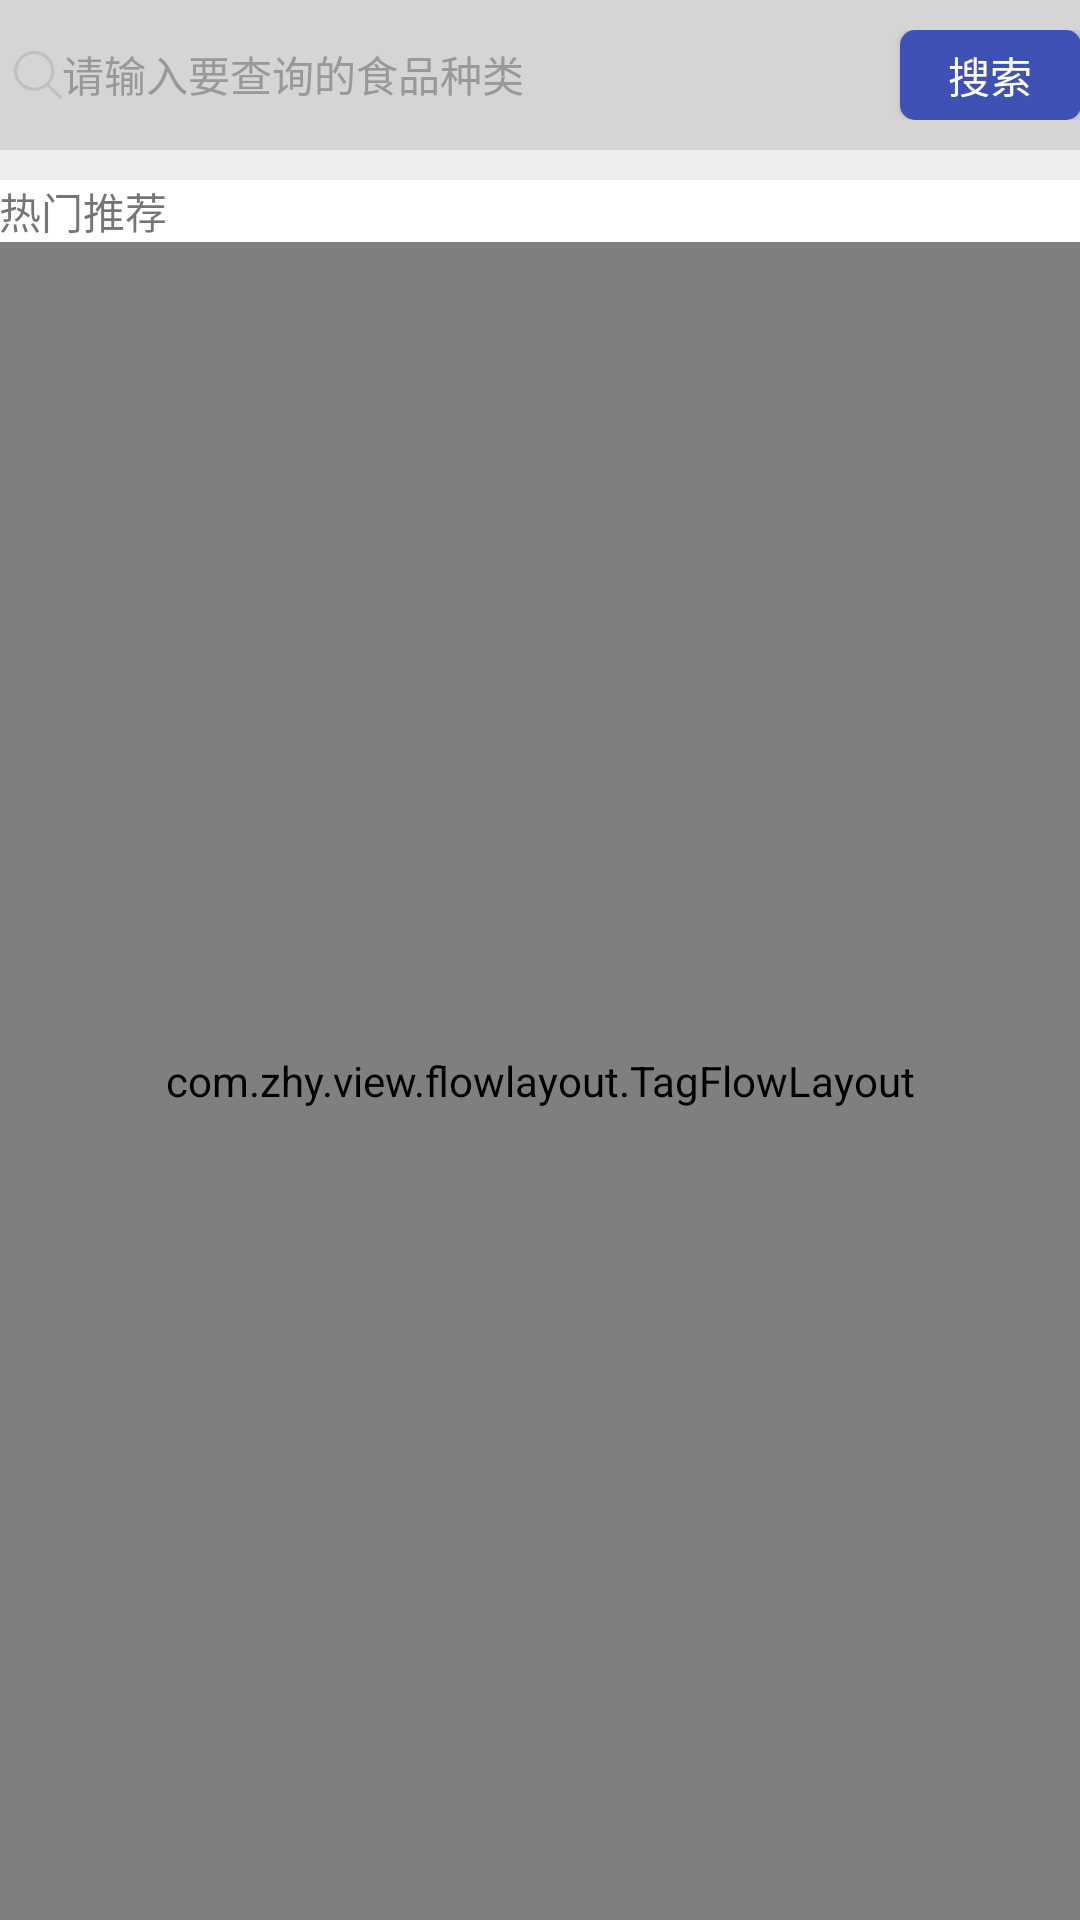

Here is an Android app screen rendered from its layout file. Give the layout XML and the strings, colors and styles it references.
<!-- AndroidManifest.xml: application theme AppTheme -->
<!-- res/layout/fragment_health_search_layout.xml -->
<?xml version="1.0" encoding="utf-8"?>
<LinearLayout xmlns:android="http://schemas.android.com/apk/res/android"
    android:orientation="vertical" android:layout_width="match_parent"
    android:layout_height="match_parent"
    android:background="#EDEDED"
    android:id="@+id/id_ll_fragment_health_search_root_view">

    <LinearLayout
        android:layout_width="match_parent"
        android:layout_height="50dp"
        android:orientation="horizontal"
        android:background="#FFD6D4D4"
        android:paddingTop="10dp"
        android:paddingBottom="10dp"
        android:paddingLeft="@dimen/dp_10"
        android:paddingRight="@dimen/dp_10">

    <EditText
        android:id="@+id/id_et_fragment_health_search_content"
        android:layout_gravity="center"
        android:padding="5dp"
        android:background="@drawable/shape_ll_inner_health_top_bg"
        android:hint="请输入要查询的食品种类"
        android:textColorHint="#999"
        android:drawablePadding="@dimen/dp_10"
        android:layout_width="0dp"
        android:layout_height="match_parent"
        android:layout_weight="5"
        android:textSize="14sp"
        android:drawableLeft="@drawable/img_search_icon"/>

        <Button
            android:id="@+id/id_bt_fragment_health_search_on_search"
            android:background="@drawable/shape_bt_search_bg"
            android:layout_gravity="center"
            android:text="搜索"
            android:layout_width="0dp"
            android:layout_weight="1"
            android:textColor="#fff"
            android:layout_marginLeft="@dimen/dp_10"
            android:layout_height="match_parent" />

    </LinearLayout>

    <TextView
        android:layout_marginTop="10dp"
        android:layout_width="match_parent"
        android:layout_height="wrap_content"
        android:background="#fff"
        android:padding="@dimen/dp_10"
        android:text="热门推荐"/>

    <com.zhy.view.flowlayout.TagFlowLayout
        android:id="@+id/id_fl_fragment_health_search_container"
        android:layout_width="match_parent"
        android:layout_height="match_parent"
        android:padding="20dp"/>

</LinearLayout>
<!-- resources referenced by this layout -->
<resources>
  <!-- drawable img_search_icon: png bitmap (drawable-xxhdpi, 2046 bytes) -->
  <!-- drawable shape_bt_search_bg (drawable) -->
  <?xml version="1.0" encoding="utf-8"?>
  <selector xmlns:android="http://schemas.android.com/apk/res/android">
  
      <item android:state_pressed="false">
          <shape>
              <corners android:radius="5dp"/>
              <solid android:color="@color/colorPrimary"/>
          </shape>
      </item>
      <item android:state_pressed="true">
          <shape>
              <corners android:radius="5dp"/>
              <solid android:color="@color/colorPrimaryDark"/>
          </shape>
      </item>
  
  </selector>
  <style name="AppTheme" parent="Theme.AppCompat.Light.NoActionBar">
          
          <item name="colorPrimary">@color/colorPrimary</item>
          <item name="colorPrimaryDark">@color/colorPrimaryDark</item>
          <item name="colorAccent">@color/colorAccent</item>
          <item name="windowNoTitle">true</item>
          <item name="windowActionBar">false</item>
      </style>
  <color name="colorPrimary">#3F51B5</color>
  <color name="colorPrimaryDark">#303F9F</color>
  <color name="colorAccent">#FF4081</color>
</resources>
